The GitHub repository GrowbotHub/dataset-growth-stage-radish contains a labelled image folder "dataset" with 2 categories: ready, small. Examples follow, each with its label.

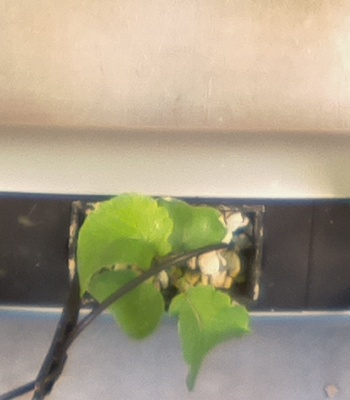
Label: ready

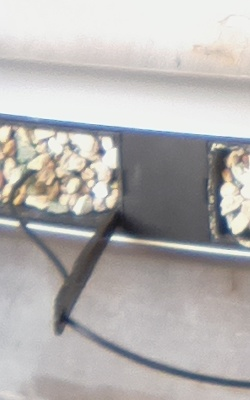
Label: small

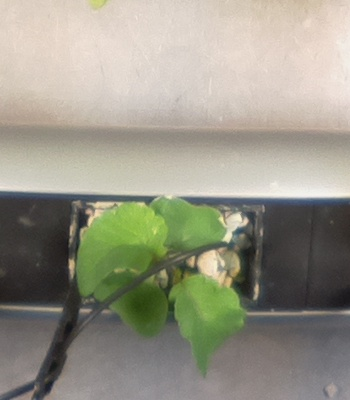
Label: ready

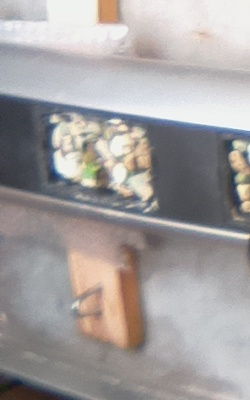
Label: small

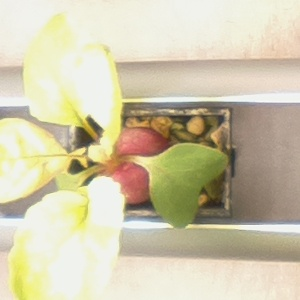
Label: ready

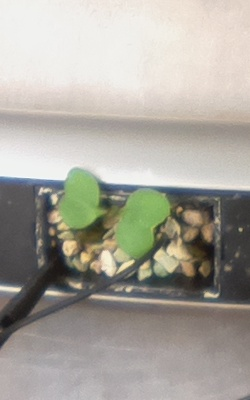
Label: small
